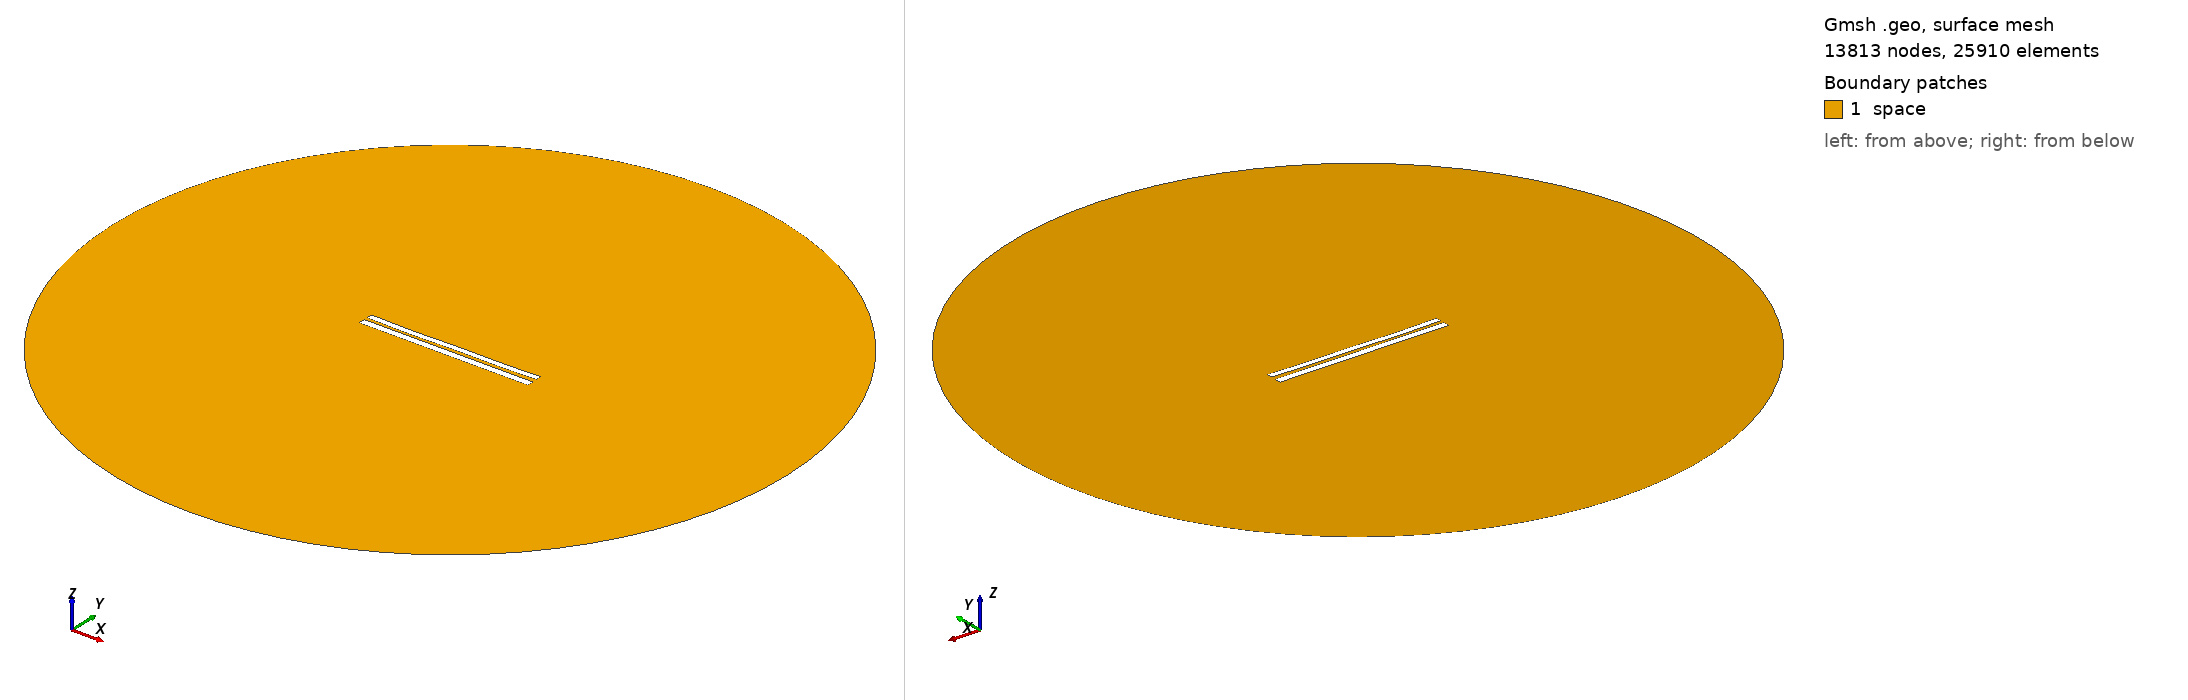

Gmsh geometry script, surface-meshed: 13813 nodes, 25910 surface elements. Boundary patches (legend numbers): 1 space. Left view from above one corner, right view from below the opposite corner. Legend entries are the model's physical surfaces. The drawing asked Gmsh for element sizes between 1% and 20% of the model's largest extent; the script's own settings can give other sizes.

=== 7381.geo (drawn) ===
//---------------------------------------
// Geometry kernel
//---------------------------------------

SetFactory("OpenCASCADE");



//---------------------------------------
// Parameters of the geometry
//---------------------------------------

// Overetch of the upper plate
overetch = 0.25;

// Distance between the plates
distance = 1.75;

// Discretization over the x axis (for the deformation)
nx = 50; 

// Length of the plate
L = 100 - overetch; 

// Number of modes
n = 4; 

// 1st mode coefficient
coeff(1) = 0.15;
beta(1) = 0.596864 * 3.1415926535 / L;

// 2nd mode coefficient
coeff(2) = -0.15;
beta(2) = 1.49418 * 3.1415926535 / L;

// 3rd mode coefficient
coeff(3) = -0.075;
beta(3) = 2.50025 * 3.1415926535 / L;

// 4th mode coefficient
coeff(4) = -0.15;
beta(4) = 3.49999 * 3.1415926535 / L;



//---------------------------------------
// Upper plate (deformed rectangle)
//---------------------------------------

// Coordiantes of the upper plate
xmin = -50;
xmax = 50 - overetch;

// Height of the upper plate
yheight = 4 - 2 * overetch;

// Indexes of the points
UpperID[] = {};
LowerID[] = {};
LeftID[] = {};
RightID[] = {};

// Point index
p = 1;

// Horizontal edges
For i In {1:nx}
    x = xmin + (i-1)*(xmax - xmin)/(nx-1);

    y_bottom = distance / 2 + overetch;
    For j In {1:n}
        C = (Cosh(beta(j)*L) + Cos(beta(j)*L)) / (Sinh(beta(j)*L) + Sin(beta(j)*L));
        y_bottom  = y_bottom + coeff(j) * (Cosh(beta(j)*(x+50)) - Cos(beta(j)*(x+50)) - C * (Sinh(beta(j)*(x+50)) - Sin(beta(j)*(x+50))));
    EndFor

    y_top = y_bottom + yheight;

    Point(p) = {x, y_top, 0, 1.0};
    UpperID[i] = p;
    p = p + 1;

    Point(p) = {x, y_bottom, 0, 1.0};
    LowerID[i] = p;
    p = p + 1;
EndFor

// Create point lists
UpperPts[] = {}; LowerPts[] = {};
For i In {1:nx}
  UpperPts[] += {UpperID[i]};
  LowerPts[] += {LowerID[i]};
EndFor

// Build splines
Spline(1) = {UpperPts[]};
Spline(2) = {LowerPts[]};
Line(3) = {LowerPts[nx-1], UpperPts[nx-1]};
Line(4) = {LowerPts[0], UpperPts[0]};

// Build the plane surface
Curve Loop(1) = {2, 3, -1, -4};
Plane Surface(1) = {1};



//---------------------------------------
// Lower plate (rectangle)
//---------------------------------------

// Vertices
Point(1001) = {-50, -1, 0, 1.0};
Point(1002) = { 50, -1, 0, 1.0};
Point(1003) = { 50,  -5, 0, 1.0};
Point(1004) = {-50,  -5, 0, 1.0};

// Edges
Line(5) = {1001, 1002};
Line(6) = {1002, 1003};
Line(7) = {1003, 1004};
Line(8) = {1004, 1001};

// Plane surface
Line Loop(2) = {5, 6, 7, 8};
Plane Surface(2) = {2}; 



//---------------------------------------
// Outer (fictious) boundary
//---------------------------------------

// Points
Point(1005) = {0, 0, 0};       // Center
Point(1006) = {200, 0, 0};     // Start point
Point(1007) = {0, 200, 0};     // 90 degrees
Point(1008) = {-200, 0, 0};    // 180 degrees
Point(1009) = {0, -200, 0};    // 270 degrees

// Circle arcs (each needs start, center, end)
Circle(9) = {1006, 1005, 1007};
Circle(10) = {1007, 1005, 1008};
Circle(11) = {1008, 1005, 1009};
Circle(12) = {1009, 1005, 1006};

// Plane surface for the entire domain
Curve Loop(3) = {9, 10, 11, 12};
Surface(3) = {3};

// Subtract the plates from the whole domain to obtain the actual domain where we want to solve the equations
BooleanDifference{ Surface{3}; Delete; }{ Surface{1}; Surface{2}; Delete; }




//---------------------------------------
// Transfinite Lines/Curves
//---------------------------------------

// Set the number of points on the boundaries
r = 7;

// Plates
Transfinite Curve {1, 2} = 50*r Using Progression 1;
Transfinite Curve {3, 4} = 2*r Using Progression 1;
Transfinite Line {5, 7} = 50*r Using Progression 1;
Transfinite Line {6, 8} = 2*r Using Progression 1;

// Outer boundary
Transfinite Line {9, 10, 11, 12} = 20 Using Progression 1;



//---------------------------------------
// Physical groups
//---------------------------------------                

// Physical curves (boundaries)
Physical Line("force_segment", 10) = {2};
Physical Line("upper_plate", 11) = {1, 3, 4};
Physical Line("lower_plate", 12) = {5, 6, 7, 8};
Physical Line("boundary", 20) = {9, 10, 11, 12};

// Physical Surfaces
Physical Surface("space", 30) = {3};



//---------------------------------------
// 6. Generate the Mesh
//---------------------------------------

// 2D mesh generation
Mesh 2;
